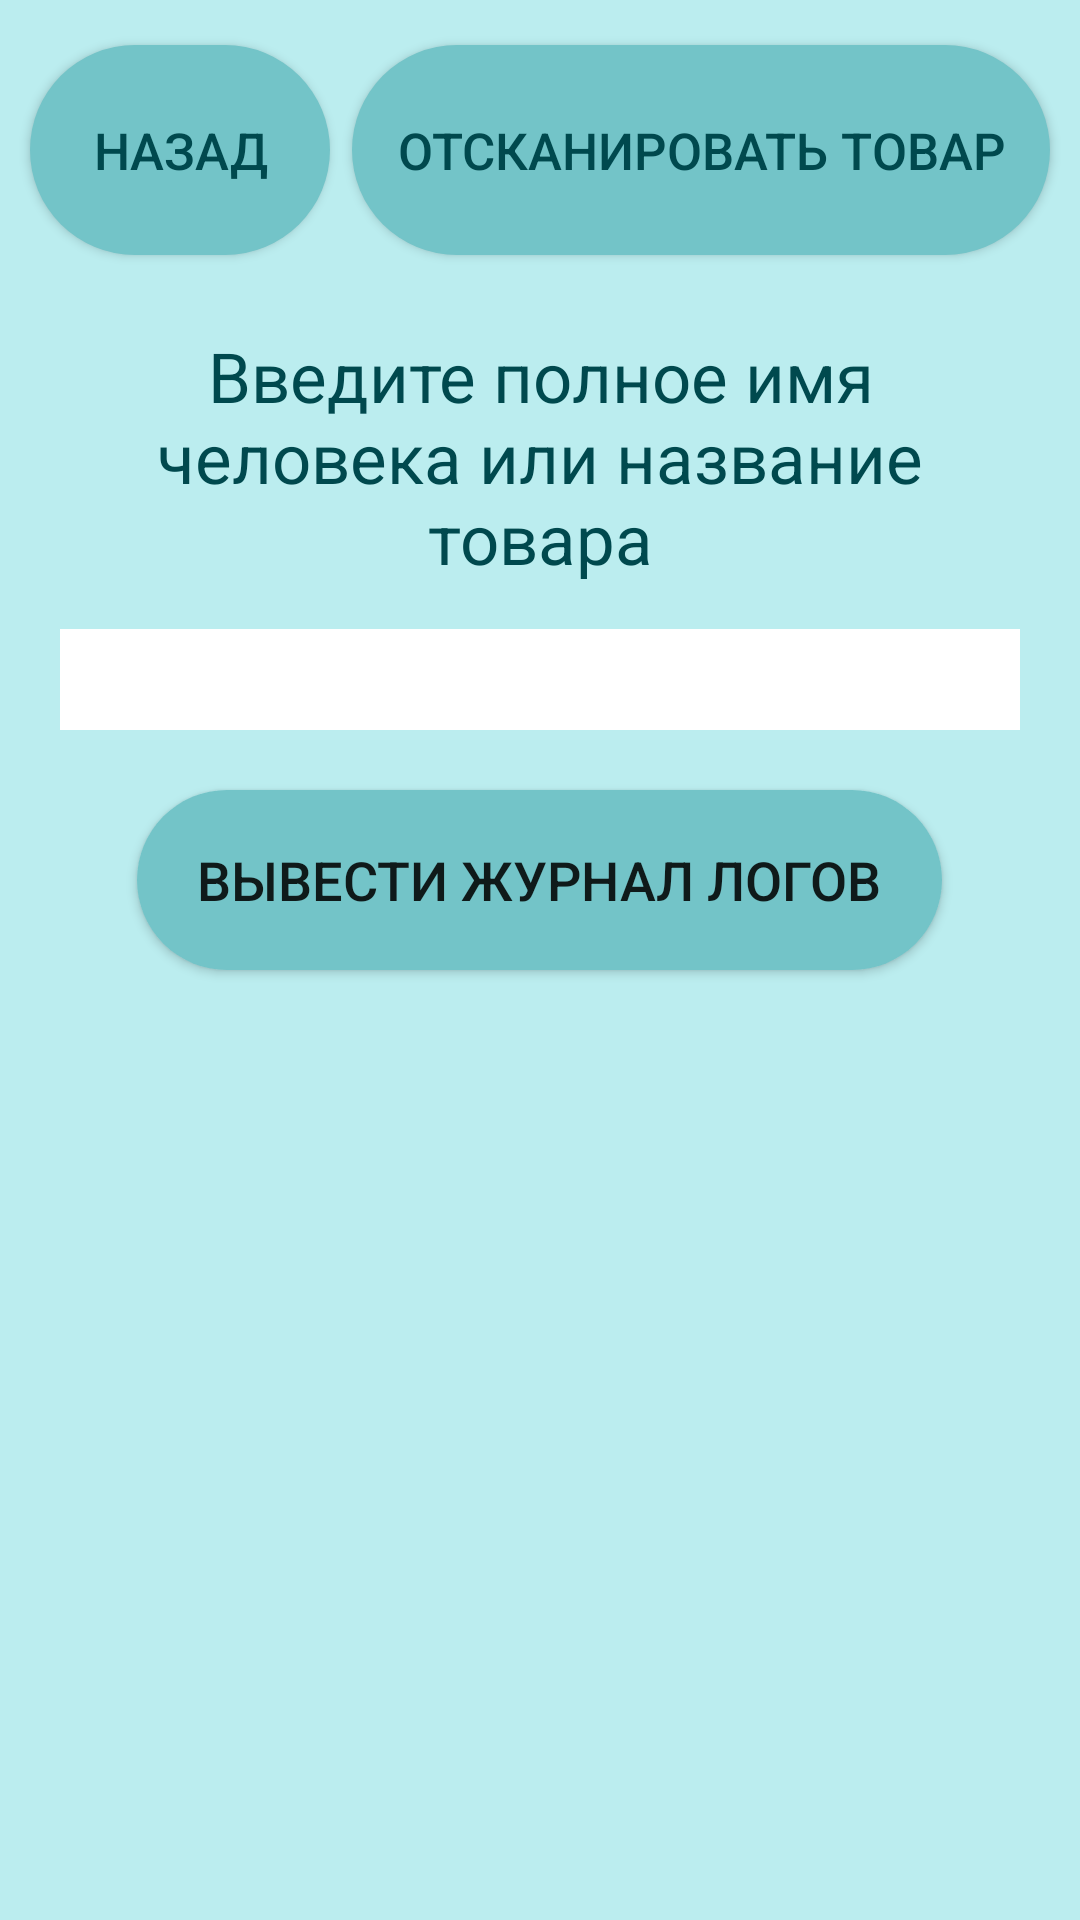

Reconstruct the res/layout file that produces this screen, plus the resources it refers to.
<!-- AndroidManifest.xml: application theme Theme.ProductManagementAssiastant -->
<!-- res/layout/activity_log.xml -->
<?xml version="1.0" encoding="utf-8"?>
<LinearLayout xmlns:android="http://schemas.android.com/apk/res/android"
    xmlns:app="http://schemas.android.com/apk/res-auto"
    xmlns:tools="http://schemas.android.com/tools"
    android:layout_width="match_parent"
    android:layout_height="match_parent"
    tools:context=".LogActivity"
    android:background="@color/color3"
    android:orientation="vertical">

    <androidx.constraintlayout.widget.ConstraintLayout
        android:layout_width="match_parent"
        android:layout_height="90dp"
        android:orientation="horizontal">
        <Button
            android:id="@+id/backToMenu"
            android:layout_width="wrap_content"
            android:layout_height="70dp"
            android:background="@drawable/shape_button"
            android:text="@string/back"
            android:textSize="17sp"
            app:layout_constraintStart_toStartOf="parent"
            app:layout_constraintTop_toTopOf="parent"
            android:layout_marginTop="15dp"
            android:layout_marginStart="10dp"
            style="@style/textStyleTitle"
            >
        </Button>

        <Button
            android:id="@+id/scanning"
            android:layout_width="wrap_content"
            android:layout_height="70dp"
            android:background="@drawable/shape_button"
            android:text="@string/scanning"
            android:textSize="17sp"
            app:layout_constraintTop_toTopOf="parent"
            app:layout_constraintEnd_toEndOf="parent"
            android:paddingHorizontal="15dp"
            android:layout_marginTop="15dp"
            android:layout_marginEnd="10dp"
            style="@style/textStyleTitle"
            >
        </Button>

    </androidx.constraintlayout.widget.ConstraintLayout>

    <TextView
        android:layout_width="wrap_content"
        android:layout_height="wrap_content"
        android:text="@string/whatInput"
        style="@style/textStyle"
        android:gravity="center_horizontal"
        android:layout_marginTop="20dp"
        android:paddingHorizontal="20dp"
        />

    <EditText
        android:id="@+id/whatSearch"
        android:layout_width="match_parent"
        android:layout_height="wrap_content"
        android:background="@color/white"
        android:layout_marginHorizontal="20dp"
        android:layout_marginTop="15dp"
        android:paddingHorizontal="10dp"
        android:inputType="text"
        android:textSize="25sp"
        android:gravity="center_horizontal"
        />

    <Button
        android:id="@+id/search"
        android:layout_width="wrap_content"
        android:layout_height="wrap_content"
        android:layout_gravity="center_horizontal"
        android:background="@drawable/shape_button"
        android:text="@string/found"
        android:paddingHorizontal="20dp"
        android:layout_marginTop="20dp"
        android:textSize="18sp"
        />

    <ListView
        android:id="@+id/changes"
        android:layout_width="match_parent"
        android:layout_height="wrap_content"
        app:layout_constraintTop_toBottomOf="@id/title"
        android:layout_marginTop="40dp"
        android:layout_marginHorizontal="10dp"
        app:layout_constraintStart_toStartOf="parent"
        app:layout_constraintEnd_toEndOf="parent"
        tools:listitem="@layout/list_item"
        android:dividerHeight="15.0sp"
        >
    </ListView>

</LinearLayout>
<!-- res/layout/list_item.xml (included above) -->
<?xml version="1.0" encoding="utf-8"?>
<TextView xmlns:android="http://schemas.android.com/apk/res/android"
    android:id="@+id/item"
    android:layout_width="match_parent"
    android:layout_height="wrap_content"
    android:background="@color/white"
    android:layout_marginHorizontal="20dp"
    android:layout_marginTop="10dp"
    android:paddingHorizontal="10dp"
    android:paddingVertical="5dp"
    android:text="@string/loading"
    style="@style/textStyle">

</TextView>
<!-- resources referenced by this layout -->
<resources>
  <color name="color3">#BBEDEF</color>
  <color name="white">#FFFFFFFF</color>
  <!-- drawable shape_button (drawable) -->
  <?xml version="1.0" encoding="utf-8"?>
  <shape xmlns:android="http://schemas.android.com/apk/res/android">
      <solid android:color="@color/color2"/>
      <corners android:radius="50dp"/>
      <size android:width="100dp" android:height="60dp"/>
  </shape>
  <string name="back">Назад</string>
  <string name="found">Вывести журнал логов</string>
  <string name="loading">Загрузка...</string>
  <string name="scanning">Отсканировать товар</string>
  <string name="whatInput">Введите полное имя человека или название товара</string>
  <style name="textStyle">
          <item name="android:textColor">@color/color1</item>
          <item name="android:textSize">23sp</item>
      </style>
  <style name="textStyleTitle">
          <item name="android:textColor">@color/color1</item>
          <item name="android:textSize">35sp</item>
      </style>
  <style name="Theme.ProductManagementAssiastant" parent="Theme.AppCompat.Light.DarkActionBar">
          
          <item name="colorPrimary">@color/color1</item>
          <item name="colorPrimaryDark">@color/color1</item>
          <item name="colorAccent">@color/color1</item>
      </style>
  <color name="color2">#73C4C8</color>
  <color name="color1">#00494E</color>
</resources>
